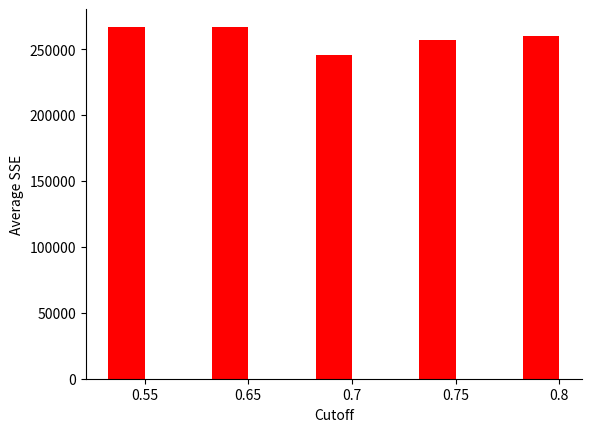

Generate this figure with matplotlib:
import matplotlib.pyplot as plt
import numpy as np

N = 5
ind = np.arange(N)
width = 0.35

y1 = [267002.531,266607.913,245715.723,257217.38,259677.652]
# y2 = []
# diff = 1000
# for _ in y1:
#     y2.append(_ + diff)
#     diff += diff

fig, ax = plt.subplots()

rects1 = ax.bar(ind, y1, width, color='r')
# rects2 = ax.bar(ind+width, y2, width, color='y')

frame = plt.gca()
frame.spines['top'].set_visible(False)
frame.spines['right'].set_visible(False)

ax.set_xticks(ind+width/2)
ax.set_xticklabels(('0.55','0.65','0.7','0.75','0.8'))
plt.ylabel('Average SSE')
plt.xlabel('Cutoff')
# ax.legend((rects1[0], rects2[0]), ('TCBML', 'Regression model'),loc='upper left')

plt.show()